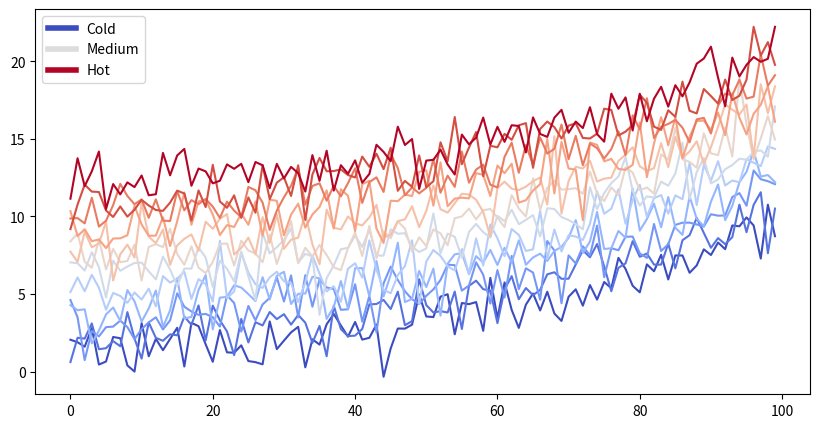

Write Python code to recreate this figure.
from matplotlib import rcParams, cycler
import matplotlib.pyplot as plt
import numpy as np
plt.ion()

# Fixing random state for reproducibility
np.random.seed(19680801)

N = 12  # 12 months
data = [np.logspace(0, 1, 100) + np.random.randn(100) + ii for ii in range(N)]
data = np.array(data).T
monthly_medians = np.median(data, axis=0)


cmap = plt.cm.coolwarm
rcParams['axes.prop_cycle'] = cycler(color=cmap(np.linspace(0, 1, N)))


from matplotlib.lines import Line2D
custom_lines = [Line2D([0], [0], color=cmap(0.), lw=4),
                Line2D([0], [0], color=cmap(.5), lw=4),
                Line2D([0], [0], color=cmap(1.), lw=4)]

fig, ax = plt.subplots(figsize=(10, 5))
lines = ax.plot(data)
ax.legend(custom_lines, ['Cold', 'Medium', 'Hot']);

monthly_mean = np.median(data, axis=0)
monthly_mean